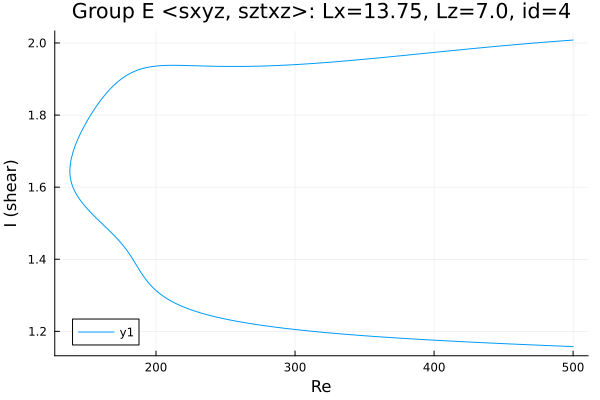

The table this chart was drawn from, first rows:
Re, shear
500.0, 1.158
498.9, 1.158
497.5, 1.158
496, 1.158
495.2, 1.158
493.8, 1.159
492.4, 1.159
490.9, 1.159
489.5, 1.159
488.1, 1.16
486.7, 1.16
485.3, 1.16
483.9, 1.16
482.5, 1.16
481, 1.161
479.6, 1.161
478.2, 1.161
476.8, 1.161
475.4, 1.162
474, 1.162
472.6, 1.162
471.1, 1.162
469.7, 1.163
468.3, 1.163
466.9, 1.163
465.5, 1.163
464.1, 1.164
462.7, 1.164
461.2, 1.164
459.8, 1.164
458.4, 1.164
457, 1.165
455.6, 1.165
454.2, 1.165
452.8, 1.165
451.3, 1.166
449.9, 1.166
448.5, 1.166
447.1, 1.166
445.7, 1.167
444.3, 1.167
442.9, 1.167
441.4, 1.167
440, 1.168
438.6, 1.168
437.2, 1.168
435.8, 1.168
434.4, 1.169
433, 1.169
431.6, 1.169
430.1, 1.17
428.7, 1.17
427.3, 1.17
425.9, 1.17
424.5, 1.171
423.1, 1.171
421.7, 1.171
420.2, 1.171
418.8, 1.172
417.4, 1.172
... 520 more rows
